Run: headless pygame with SDL's dummy video driver; simulated clock (each Clock.tick advances the game by its frame time, no real sleeping); random seed 0; keys injected as events and as key.get_pressed() state; no mouse input.
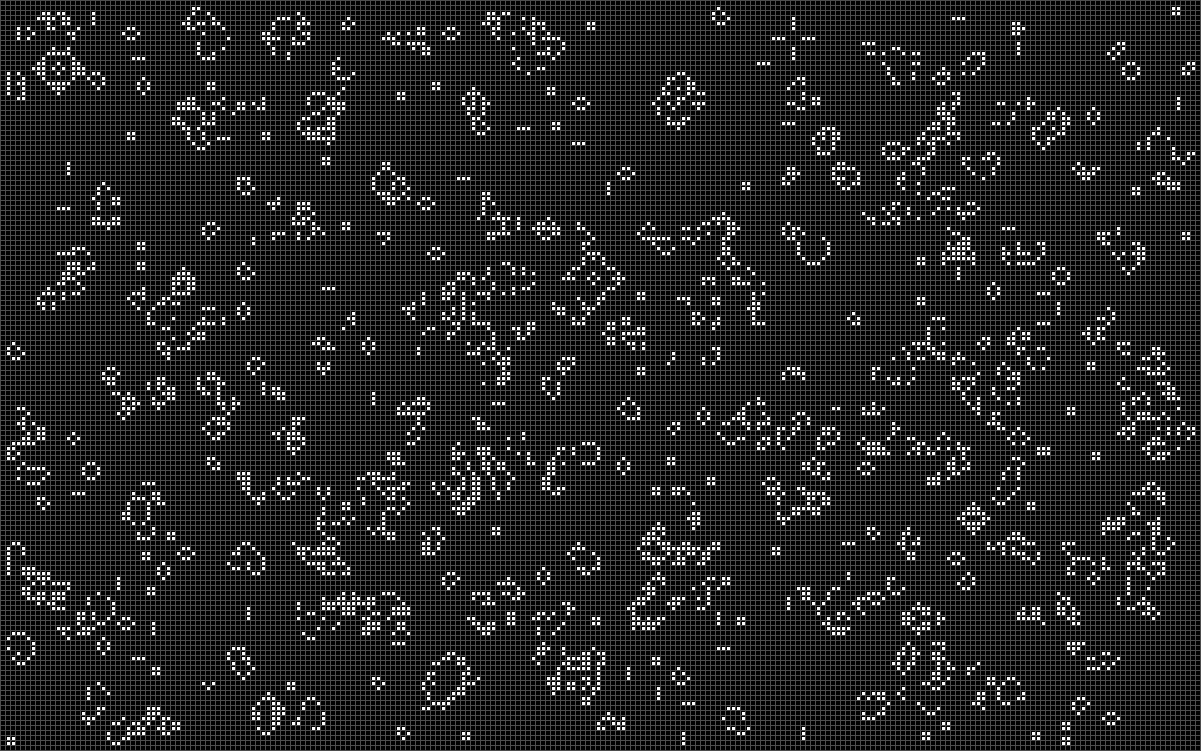
Frame 1 of 4 · flips 1–60 · no input
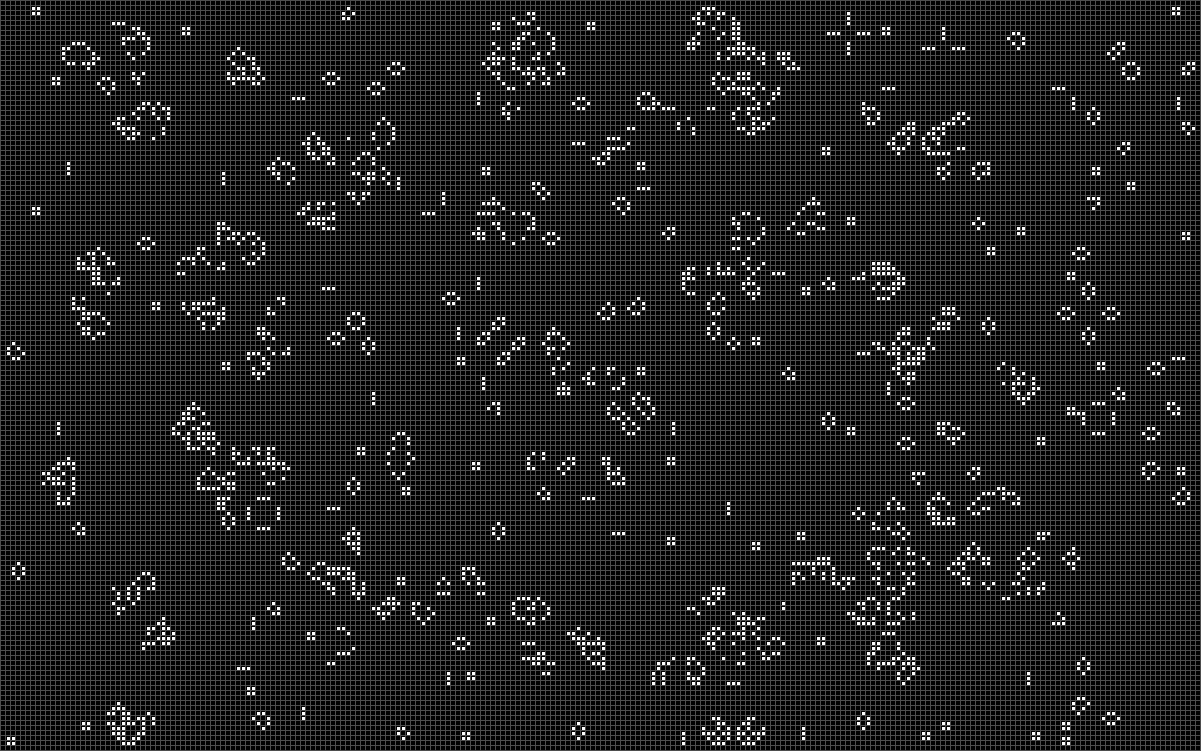
Frame 2 of 4 · flips 61–180 · tapped SPACE, RETURN · held RIGHT (→), D
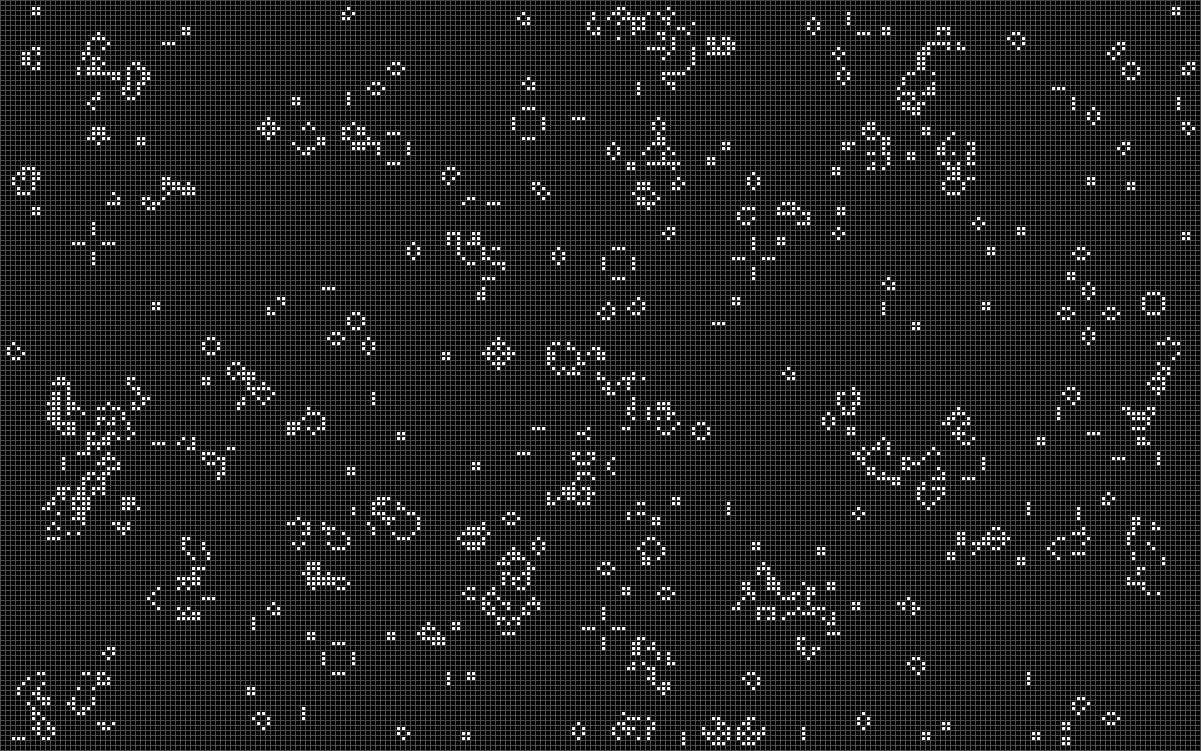
Frame 3 of 4 · flips 181–300 · held DOWN (↓), S
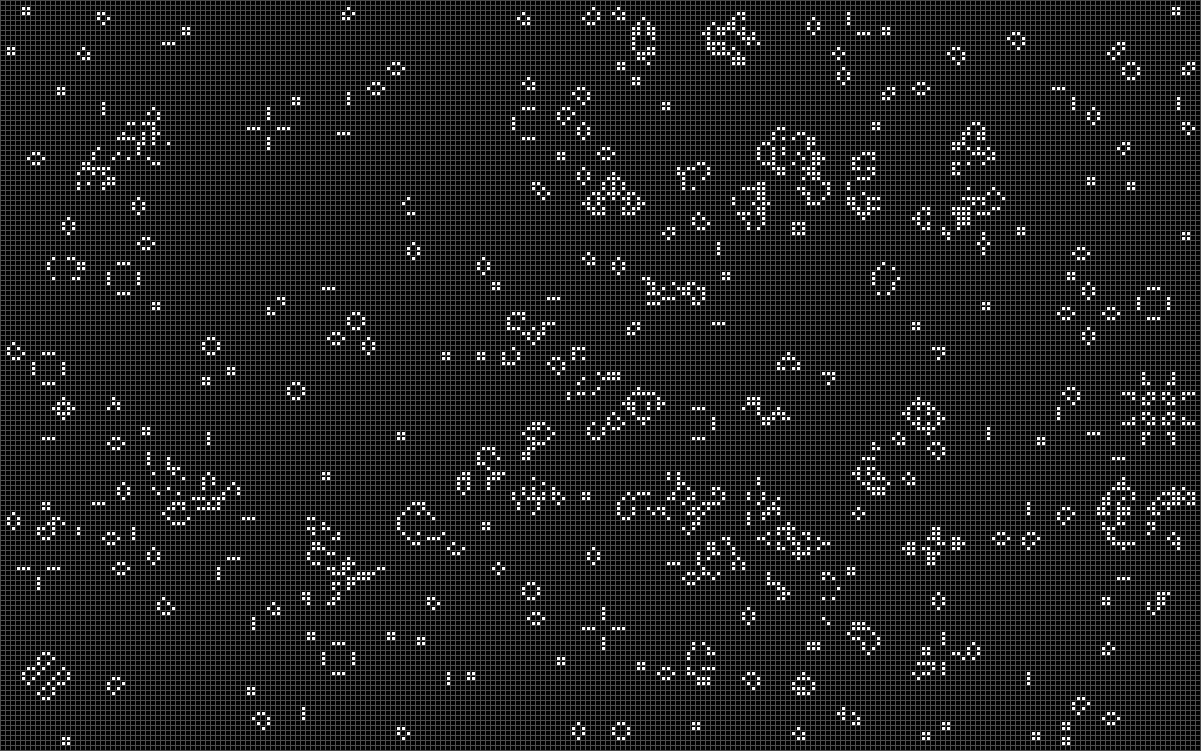
Frame 4 of 4 · flips 301–420 · held LEFT (←), A, UP (↑), W

The pygame program that drew these frames:

# import time

# class GameOfLife:
#     def __init__(self, initial_state):
#         self.state = initial_state
#         self.height = len(initial_state)
#         self.width = len(initial_state[0])

#     def count_neighbours(self, x, y):
#         count = 0
#         for i in range(-1, 2):
#             for j in range(-1, 2):
#                 if i == 0 and j == 0:
#                     continue
#                 ni = x + i
#                 nj = y + j
#                 if 0 <= ni < self.height and 0 <= nj < self.width:
#                     count += self.state[ni][nj]
#         return count

#     def next_generation(self):
#         new_state = [[0 for _ in range(self.width)] for _ in range(self.height)]
#         for i in range(self.height):
#             for j in range(self.width):
#                 neighbours = self.count_neighbours(i, j)
#                 if self.state[i][j] == 1:
#                     if neighbours < 2 or neighbours > 3:
#                         new_state[i][j] = 0
#                     else:
#                         new_state[i][j] = 1
#                 elif neighbours == 3:
#                     new_state[i][j] = 1
#         self.state = new_state

#     def display(self):
#         for row in self.state:
#             print(''.join('#' if cell else '.' for cell in row))

# # Example usage
# initial_state = [
#     [0, 0, 0, 0, 0],
#     [0, 1, 1, 0, 0],
#     [0, 1, 1, 0, 0],
#     [0, 0, 0, 0, 0]
# ]

# game = GameOfLife(initial_state)
# game.display()

# for _ in range(5): # Run for 5 generations
#     game.next_generation()
#     game.display()
#     time.sleep(1) # Wait for 1 second between generations


# import copy
# import pygame
# from random import randint
import copy
import pygame
from random import randint

class GameLife():
    def __init__(self):
        self.width_count = 240
        self.height_count = 150
        self.size = 5 
        self.resolution = self.width, self.height = self.width_count * self.size + 1, self.height_count * self.size + 1
        self.FPS = 144
        self.screen = pygame.display.set_mode(self.resolution)
        self.clock = pygame.time.Clock()
        self.next_blocks_stage = [[0 for l in range(self.width_count)] for j in range(self.height_count)]
        self.blocks = [[randint(0, 1) for l in range(self.width_count)] for j in range(self.height_count)]
        

    def paint_block(self, field, pos):
        x, y = pos
        neighbors = 0
        for yS in range(y-1, y+2):
            for xS in range(x-1, x+2):
                if field[yS][xS] == 1:
                    neighbors += 1

        if field[y][x]:
            neighbors -= 1
            if neighbors == 2 or neighbors == 3:
                return 1
            else:
                return 0
        else:
            if neighbors == 3:
                return 1
            else:
                return 0

    def play(self):
        while True:
            for event in pygame.event.get():
                if event.type == pygame.QUIT:
                    quit()

            self.screen.fill(pygame.Color('black'))

            [pygame.draw.line(self.screen, (78,78,78), (x,0), (x, self.height)) for x in range(0, self.width, self.size)]
            [pygame.draw.line(self.screen, (78,78,78), (0,y), (self.width, y)) for y in range(0, self.height, self.size)]

            for x_block in range(1, self.width_count-1):
                for y_block in range(1, self.height_count-1):
                    if self.blocks[y_block][x_block] == 1:
                        pygame.draw.rect(self.screen, (255,255,255), (x_block * self.size + 2, y_block * self.size + 2, self.size-2, self.size-2))
                    self.next_blocks_stage[y_block][x_block] = self.paint_block(self.blocks, (x_block, y_block))

            self.blocks = copy.deepcopy(self.next_blocks_stage)

            pygame.display.set_caption("FPS: " + str(int(self.clock.get_fps())))
            self.clock.tick(self.FPS)
            pygame.display.flip()

game = GameLife()
game.play()

class GameLife():
    def __init__(self):
        self.width_count = 240
        self.height_count = 150
        self.size = 5 
        self.resolution = self.width, self.height = self.width_count * self.size + 1, self.height_count * self.size + 1
        self.FPS = 144
        self.screen = pygame.display.set_mode(self.resolution)
        self.clock = pygame.time.Clock()
        self.next_blocks_stage = [[0 for l in range(self.width_count)] for j in range(self.height_count)]
        self.blocks = [[randint(0, 1) for l in range(self.width_count)] for j in range(self.height_count)]
        

    def paint_block(self, field, pos):
        x, y = pos
        neighbors = 0
        for yS in range(y-1, y+2):
            for xS in range(x-1, x+2):
                if field[yS][xS] == 1:
                    neighbors += 1

        if field[y][x]:
            neighbors -= 1
            if neighbors == 2 or neighbors == 3:
                return 1
            else:
                return 0
        else:
            if neighbors == 3:
                return 1
            else:
                return 0

    def play(self):
        while True:
            for event in pygame.event.get():
                if event.type == pygame.QUIT:
                    quit()

            self.screen.fill(pygame.Color('black'))

            [pygame.draw.line(self.screen, (78,78,78), (x,0), (x, self.height)) for x in range(0, self.width, self.size)]
            [pygame.draw.line(self.screen, (78,78,78), (0,y), (self.width, y)) for y in range(0, self.height, self.size)]

            for x_block in range(1, self.width_count-1):
                for y_block in range(1, self.height_count-1):
                    if self.blocks[y_block][x_block] == 1:
                        pygame.draw.rect(self.screen, (255,255,255), (x_block * self.size + 2, y_block * self.size + 2, self.size-2, self.size-2))
                    self.next_blocks_stage[y_block][x_block] = self.paint_block(self.blocks, (x_block, y_block))

            self.blocks = copy.deepcopy(self.next_blocks_stage)

            pygame.display.set_caption("FPS: " + str(int(self.clock.get_fps())))
            self.clock.tick(self.FPS)
            pygame.display.flip()

game = GameLife()
game.play()
